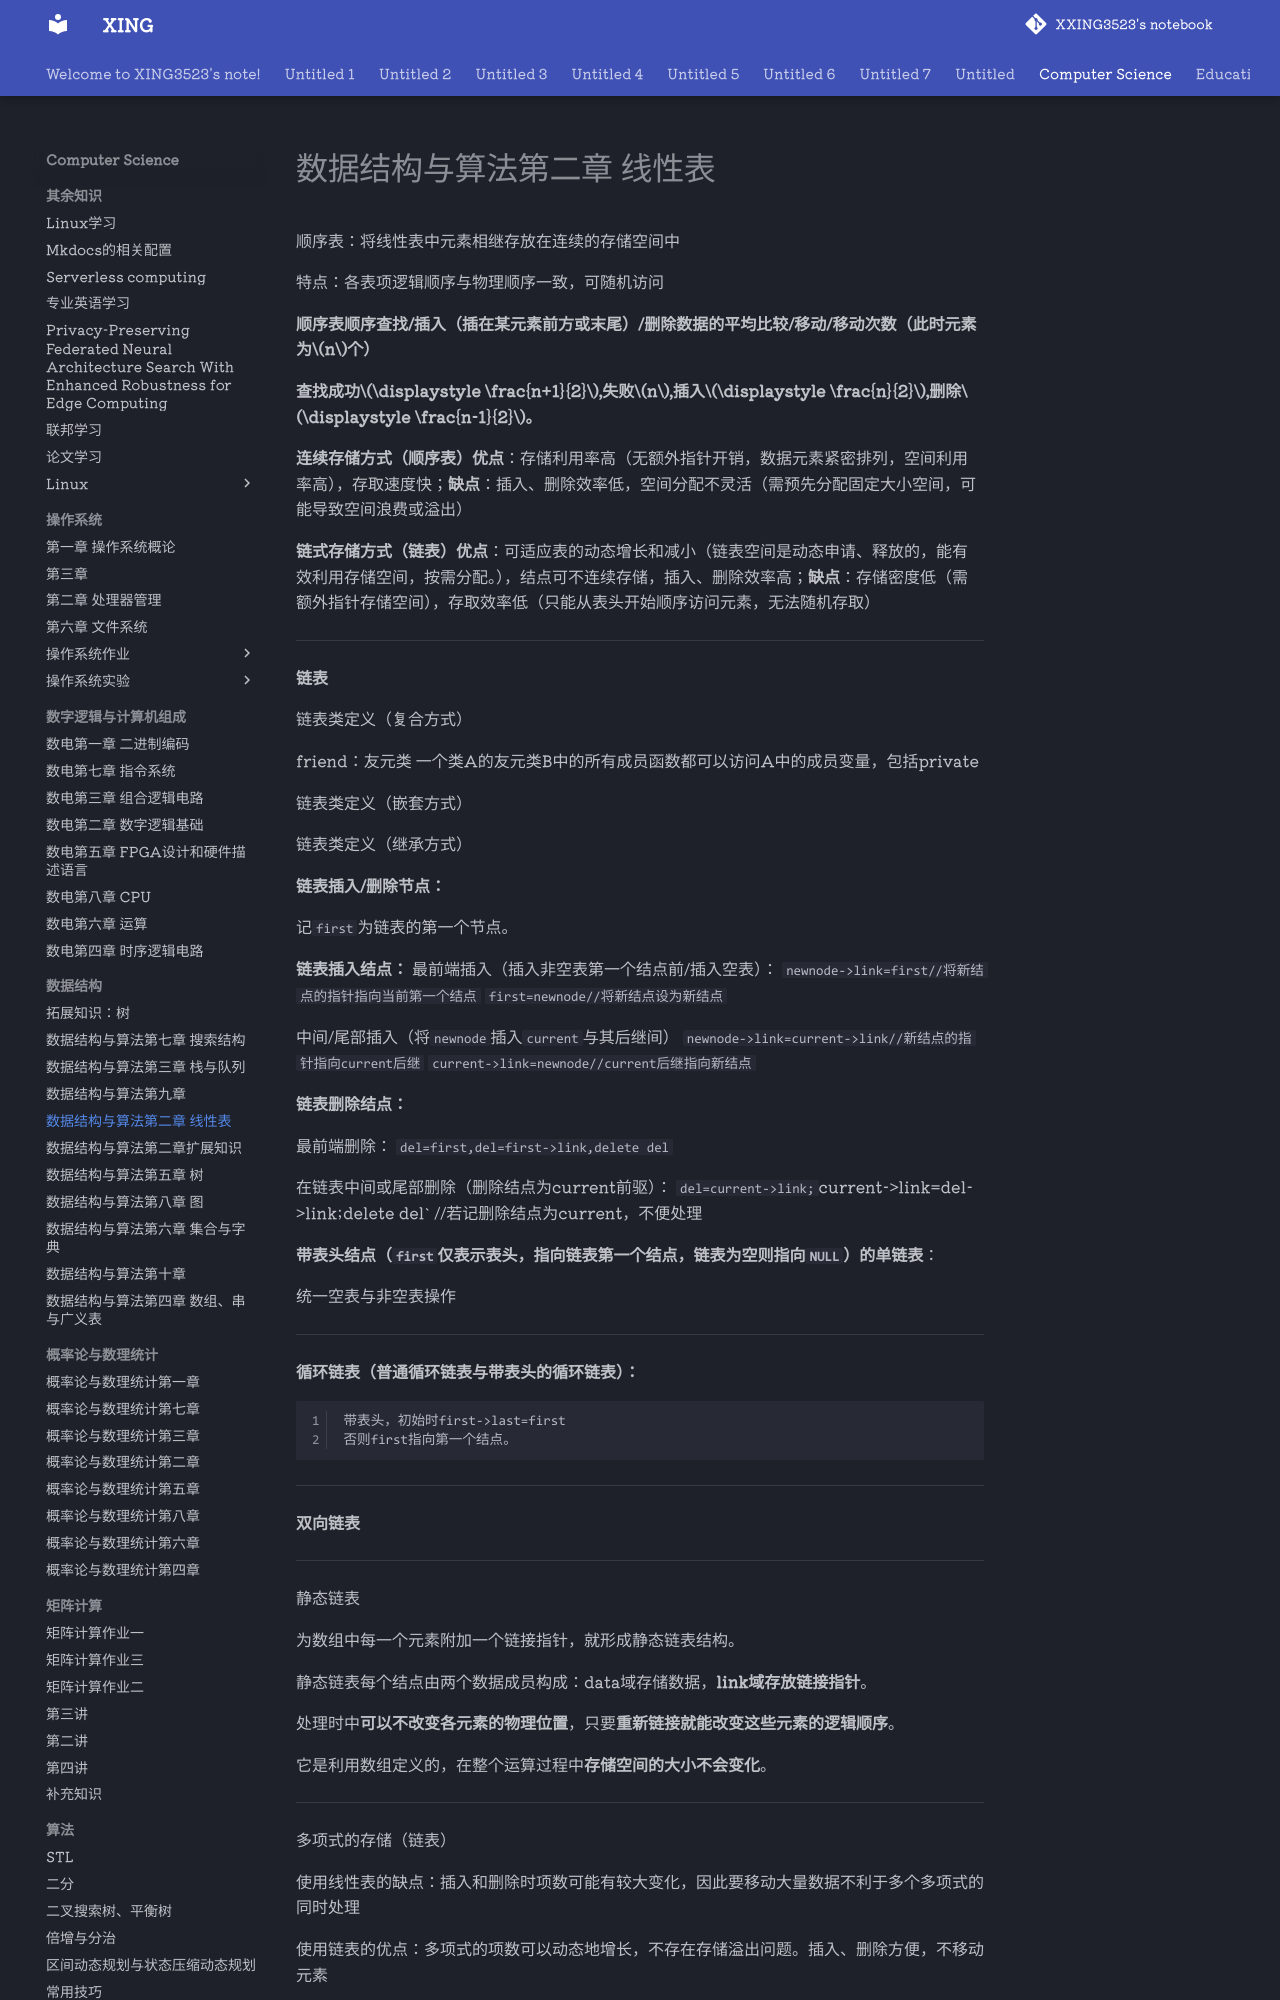

repository: XXING3523/notebook · page: Computer Science/数据结构/数据结构与算法第二章 线性表.html · generator: mkdocs

顺序表：将线性表中元素相继存放在连续的存储空间中

特点：各表项逻辑顺序与物理顺序一致，可随机访问 

**顺序表顺序查找/插入（插在某元素前方或末尾）/删除数据的平均比较/移动/移动次数（此时元素为$n$个）**

**查找成功$\displaystyle \frac{n+1}{2}$,失败$n$,插入$\displaystyle \frac{n}{2}$,删除$\displaystyle \frac{n-1}{2}$。**

**连续存储方式（顺序表）优点**：存储利用率高（无额外指针开销，数据元素紧密排列，空间利用率高），存取速度快；**缺点**：插入、删除效率低，空间分配不灵活（需预先分配固定大小空间，可能导致空间浪费或溢出）

**链式存储方式（链表）优点**：可适应表的动态增长和减小（链表空间是动态申请、释放的，能有效利用存储空间，按需分配。），结点可不连续存储，插入、删除效率高；**缺点**：存储密度低（需额外指针存储空间），存取效率低（只能从表头开始顺序访问元素，无法随机存取）

---

**链表**

链表类定义（复合方式）

friend：友元类
一个类A的友元类B中的所有成员函数都可以访问A中的成员变量，包括private

链表类定义（嵌套方式）

链表类定义（继承方式）

**链表插入/删除节点：**

记`first`为链表的第一个节点。

**链表插入结点：**
最前端插入（插入非空表第一个结点前/插入空表）：
`newnode->link=first//将新结点的指针指向当前第一个结点`
`first=newnode//将新结点设为新结点`

中间/尾部插入（将`newnode`插入`current`与其后继间）
`newnode->link=current->link//新结点的指针指向current后继`
`current->link=newnode//current后继指向新结点`

**链表删除结点：**

最前端删除：
`del=first,del=first->link,delete del`

在链表中间或尾部删除（删除结点为current前驱）：
`del=current->link;
`current->link=del->link;delete del`
//若记删除结点为current，不便处理

**带表头结点（`first`仅表示表头，指向链表第一个结点，链表为空则指向`NULL`）的单链表**：

统一空表与非空表操作

---

**循环链表（普通循环链表与带表头的循环链表）：**

```
带表头，初始时first->last=first
否则first指向第一个结点。
```

---

**双向链表**

---

静态链表

为数组中每一个元素附加一个链接指针，就形成静态链表结构。

静态链表每个结点由两个数据成员构成：data域存储数据，**link域存放链接指针**。
